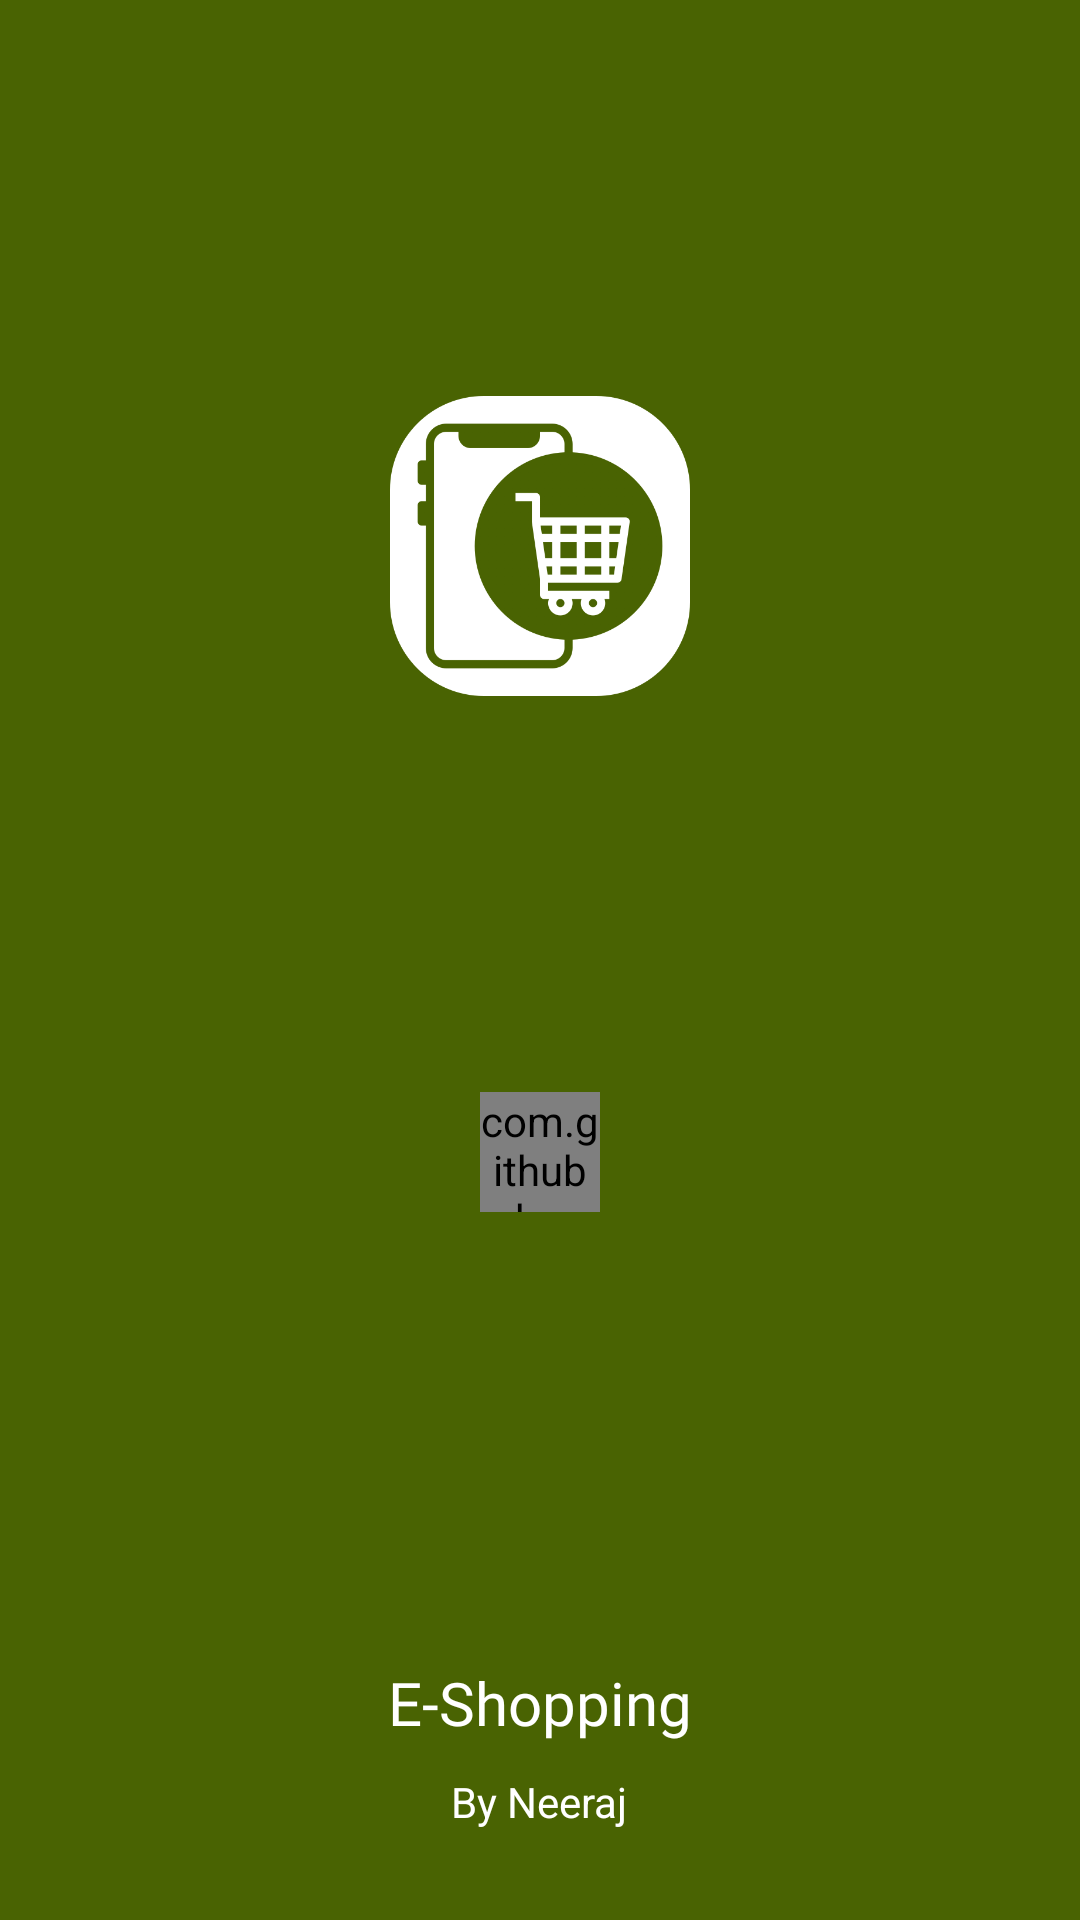

Produce the Android XML layout that renders to this screen, including the resource entries it uses.
<!-- AndroidManifest.xml: application theme AppTheme -->
<!-- res/layout/activity_splash_screen.xml -->
<?xml version="1.0" encoding="utf-8"?>
<LinearLayout xmlns:android="http://schemas.android.com/apk/res/android"
    xmlns:app="http://schemas.android.com/apk/res-auto"
    xmlns:tools="http://schemas.android.com/tools"
    android:layout_width="match_parent"
    android:layout_height="match_parent"
    tools:context=".activities.SplashScreen"
    android:orientation="vertical"
    android:background="@color/primary">
    <ImageView
        android:id="@+id/splash_icon"
        android:layout_height="100dp"
        android:layout_width="100dp"
        android:src="@drawable/logo"
        android:transitionName="logo_icon"
        android:layout_weight="1"
        android:layout_gravity="center" />
    <com.github.ybq.android.spinkit.SpinKitView
        android:layout_width="40dp"
        android:layout_height="40dp"
        android:layout_gravity="center"
        android:layout_marginBottom="150dp"
        app:SpinKit_Color="@color/white"
        app:SpinKit_Style="Circle"/>

    <TextView
        android:id="@+id/splash_name"
        android:layout_width="wrap_content"
        android:layout_height="wrap_content"
        android:text="E-Shopping"
        android:textColor="@color/white"
        android:textSize="20dp"
        android:layout_marginBottom="10dp"
        android:fontFamily="@font/title"
        android:transitionName="logo_name"
        android:layout_gravity="center"/>
    <TextView
        android:layout_width="wrap_content"
        android:layout_height="wrap_content"
        android:text="By Neeraj"
        android:textColor="@color/white"
        android:layout_marginBottom="30dp"
        android:layout_gravity="center"/>

</LinearLayout>
<!-- resources referenced by this layout -->
<resources>
  <color name="primary">#496302</color>
  <color name="white">#FFFFFFFF</color>
  <!-- drawable logo: png bitmap (drawable-v21, 36106 bytes) -->
  <style name="AppTheme" parent="Theme.AppCompat.Light.NoActionBar">
          
          <item name="colorPrimary">@color/primary</item>
          <item name="colorPrimaryDark">@color/primary</item>
          <item name="colorAccent">@color/primary</item>
          <item name="android:windowContentTransitions">true</item>
      </style>
</resources>
